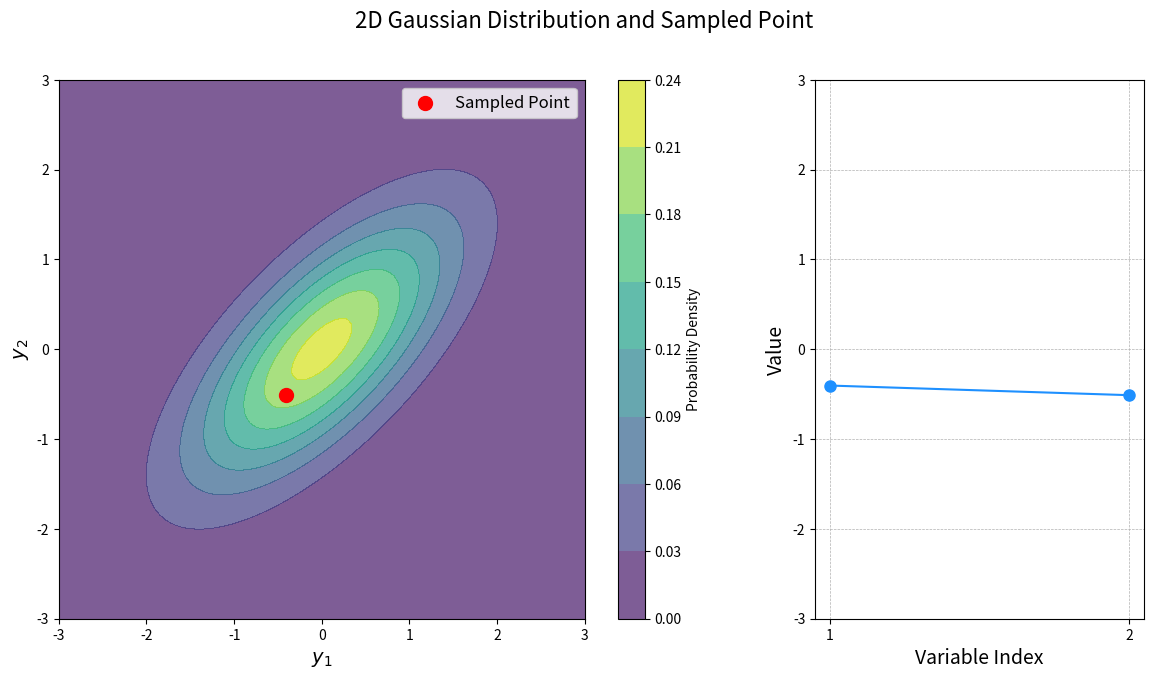

Source code (Python):
from __future__ import annotations

from typing import TYPE_CHECKING

import matplotlib.pyplot as plt
import numpy as np
from scipy.stats import multivariate_normal

if TYPE_CHECKING:
    from matplotlib.contour import QuadContourSet
    from numpy.typing import NDArray
    from scipy.stats._multivariate import multivariate_normal_frozen


def plot_2d_gaussian_index() -> None:
    """Plot a 2D Gaussian distribution with a sampled point and its values across dimensions."""
    # Define the covariance matrix Σ
    sigma: NDArray[np.float64] = np.array(
        object=[[1.0, 0.7], [0.7, 1.0]],
        dtype=np.float64,
    )

    # Define the mean vector (center of the Gaussian)
    mean: NDArray[np.float64] = np.zeros(shape=2, dtype=np.float64)

    # Create a grid for plotting the bivariate distribution
    y1: NDArray[np.float64]
    y2: NDArray[np.float64]
    y1, y2 = np.meshgrid(np.linspace(start=-3, stop=3, num=100), np.linspace(start=-3, stop=3, num=100))
    position: NDArray[np.float64] = np.dstack(tup=(y1, y2))

    # Compute the Gaussian PDF values for the grid points
    rv: multivariate_normal_frozen = multivariate_normal(mean=mean, cov=sigma)  # type: ignore  # noqa: PGH003
    pdf_values: NDArray[np.float64] = rv.pdf(x=position)

    # Sample one point from the multivariate Gaussian distribution
    np.random.seed(seed=42)  # noqa: NPY002
    sample: NDArray[np.float64] = np.random.multivariate_normal(mean=mean, cov=sigma, size=1).ravel()  # noqa: NPY002

    # Create the plot
    fig, ax = plt.subplots(nrows=1, ncols=2, figsize=(14, 7), gridspec_kw={"width_ratios": [2, 1]})
    fig.suptitle(t="2D Gaussian Distribution and Sampled Point", fontsize=16)

    # Plot the bivariate distribution for y1 and y2
    contour: QuadContourSet = ax[0].contourf(y1, y2, pdf_values, cmap="viridis", alpha=0.7)
    ax[0].set_xlabel("$y_1$", fontsize=14)
    ax[0].set_ylabel("$y_2$", fontsize=14)
    ax[0].scatter(sample[0], sample[1], s=100, color="red", label="Sampled Point")
    ax[0].set_xlim([-3, 3])
    ax[0].set_ylim([-3, 3])
    ax[0].legend(loc="upper right", fontsize=12)
    fig.colorbar(mappable=contour, ax=ax[0], orientation="vertical", label="Probability Density")

    # Plot the values of the sampled point as a function of their index
    ax[1].plot([1, 2], sample, "o-", markersize=8, color="dodgerblue")
    ax[1].set_xlabel("Variable Index", fontsize=14)
    ax[1].set_ylabel("Value", fontsize=14)
    ax[1].set_ylim([-3, 3])
    ax[1].set_xticks([1, 2])
    ax[1].grid(True, which="both", linestyle="--", linewidth=0.5)  # noqa: FBT003

    plt.show()


if __name__ == "__main__":
    # Call the function to plot
    plot_2d_gaussian_index()
